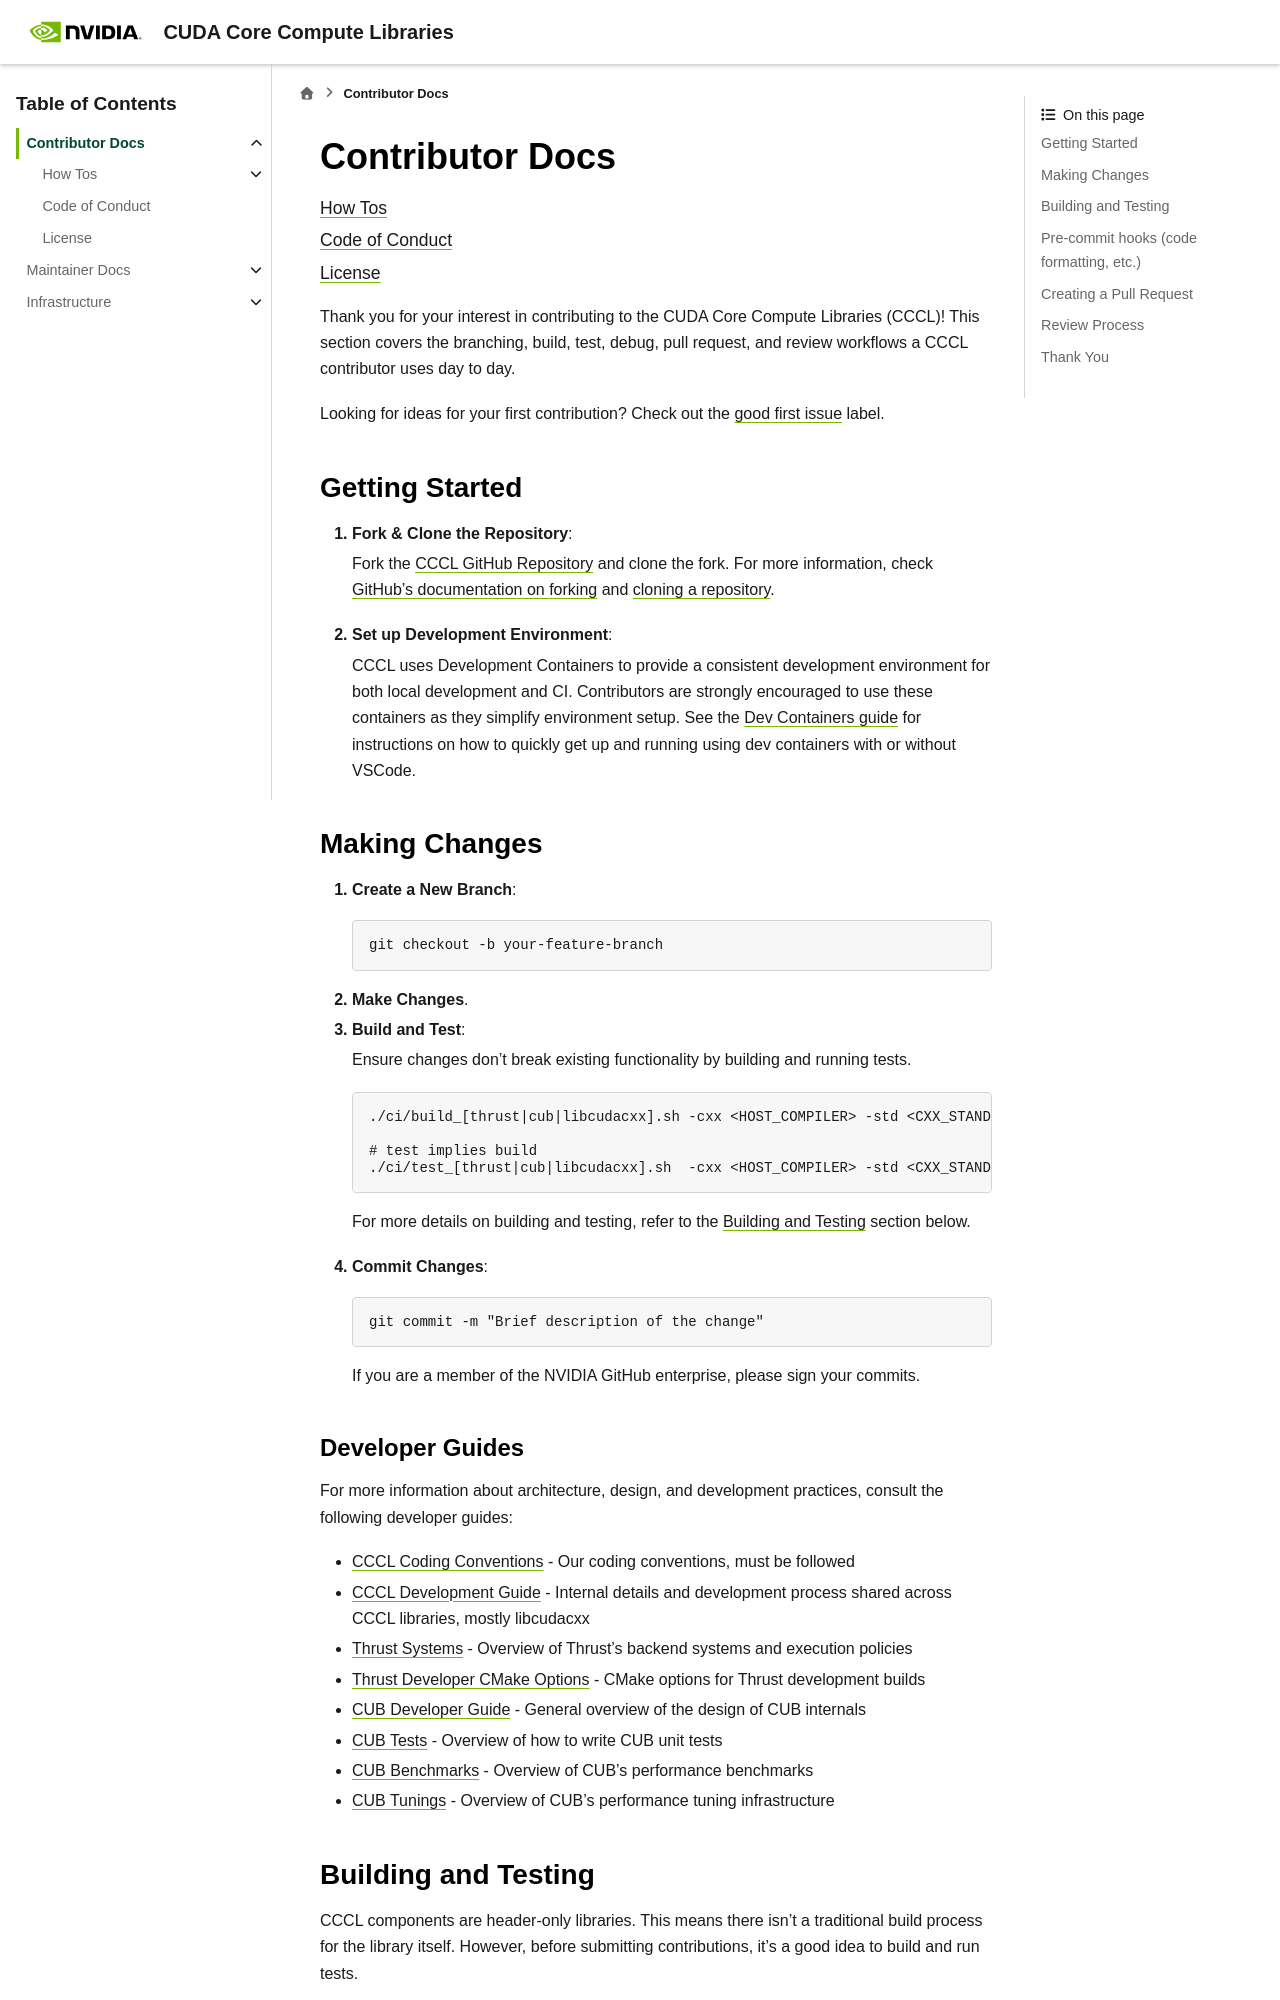

repository: sri-koundinyan/cccl · page: docs/contributors/index.html · generator: sphinx

.. _contributors-index:

Contributor Docs
================

.. toctree::
   :maxdepth: 1

   how_tos/index
   code_of_conduct
   license

Thank you for your interest in contributing to the CUDA Core Compute Libraries (CCCL)!
This section covers the branching, build, test, debug, pull request, and review workflows a CCCL contributor uses day to day.

Looking for ideas for your first contribution? Check out the
`good first issue <https://github.com/nvidia/cccl/issues?q=is%3Aissue+is%3Aopen+label%3A%22good+first+issue%22>`_ label.


Getting Started
----------------

#. **Fork & Clone the Repository**:

   Fork the `CCCL GitHub Repository <https://github.com/nvidia/cccl>`_ and clone the fork. For more
   information, check `GitHub's documentation on forking
   <https://docs.github.com/en/github/getting-started-with-github/fork-a-repo>`_ and `cloning a
   repository <https://docs.github.com/en/github/creating-cloning-and-archiving-repositories/cloning-a-repository>`_.

#. **Set up Development Environment**:

   CCCL uses Development Containers to provide a consistent development environment for both local
   development and CI. Contributors are strongly encouraged to use these containers as they simplify
   environment setup. See the `Dev Containers guide
   <https://github.com/NVIDIA/cccl/blob/main/.devcontainer/README.md>`_ for instructions on how to
   quickly get up and running using dev containers with or without VSCode.

Making Changes
----------------

#. **Create a New Branch**:

   .. code-block:: bash

      git checkout -b your-feature-branch

#. **Make Changes**.

#. **Build and Test**:

   Ensure changes don't break existing functionality by building and running tests.

   .. code-block:: bash

      ./ci/build_[thrust|cub|libcudacxx].sh -cxx <HOST_COMPILER> -std <CXX_STANDARD> -arch <GPU_ARCHS>

      # test implies build
      ./ci/test_[thrust|cub|libcudacxx].sh  -cxx <HOST_COMPILER> -std <CXX_STANDARD> -arch <GPU_ARCHS>

   For more details on building and testing, refer to the `Building and Testing`_ section below.

#. **Commit Changes**:

   .. code-block:: bash

      git commit -m "Brief description of the change"

   If you are a member of the NVIDIA GitHub enterprise, please sign your commits.
